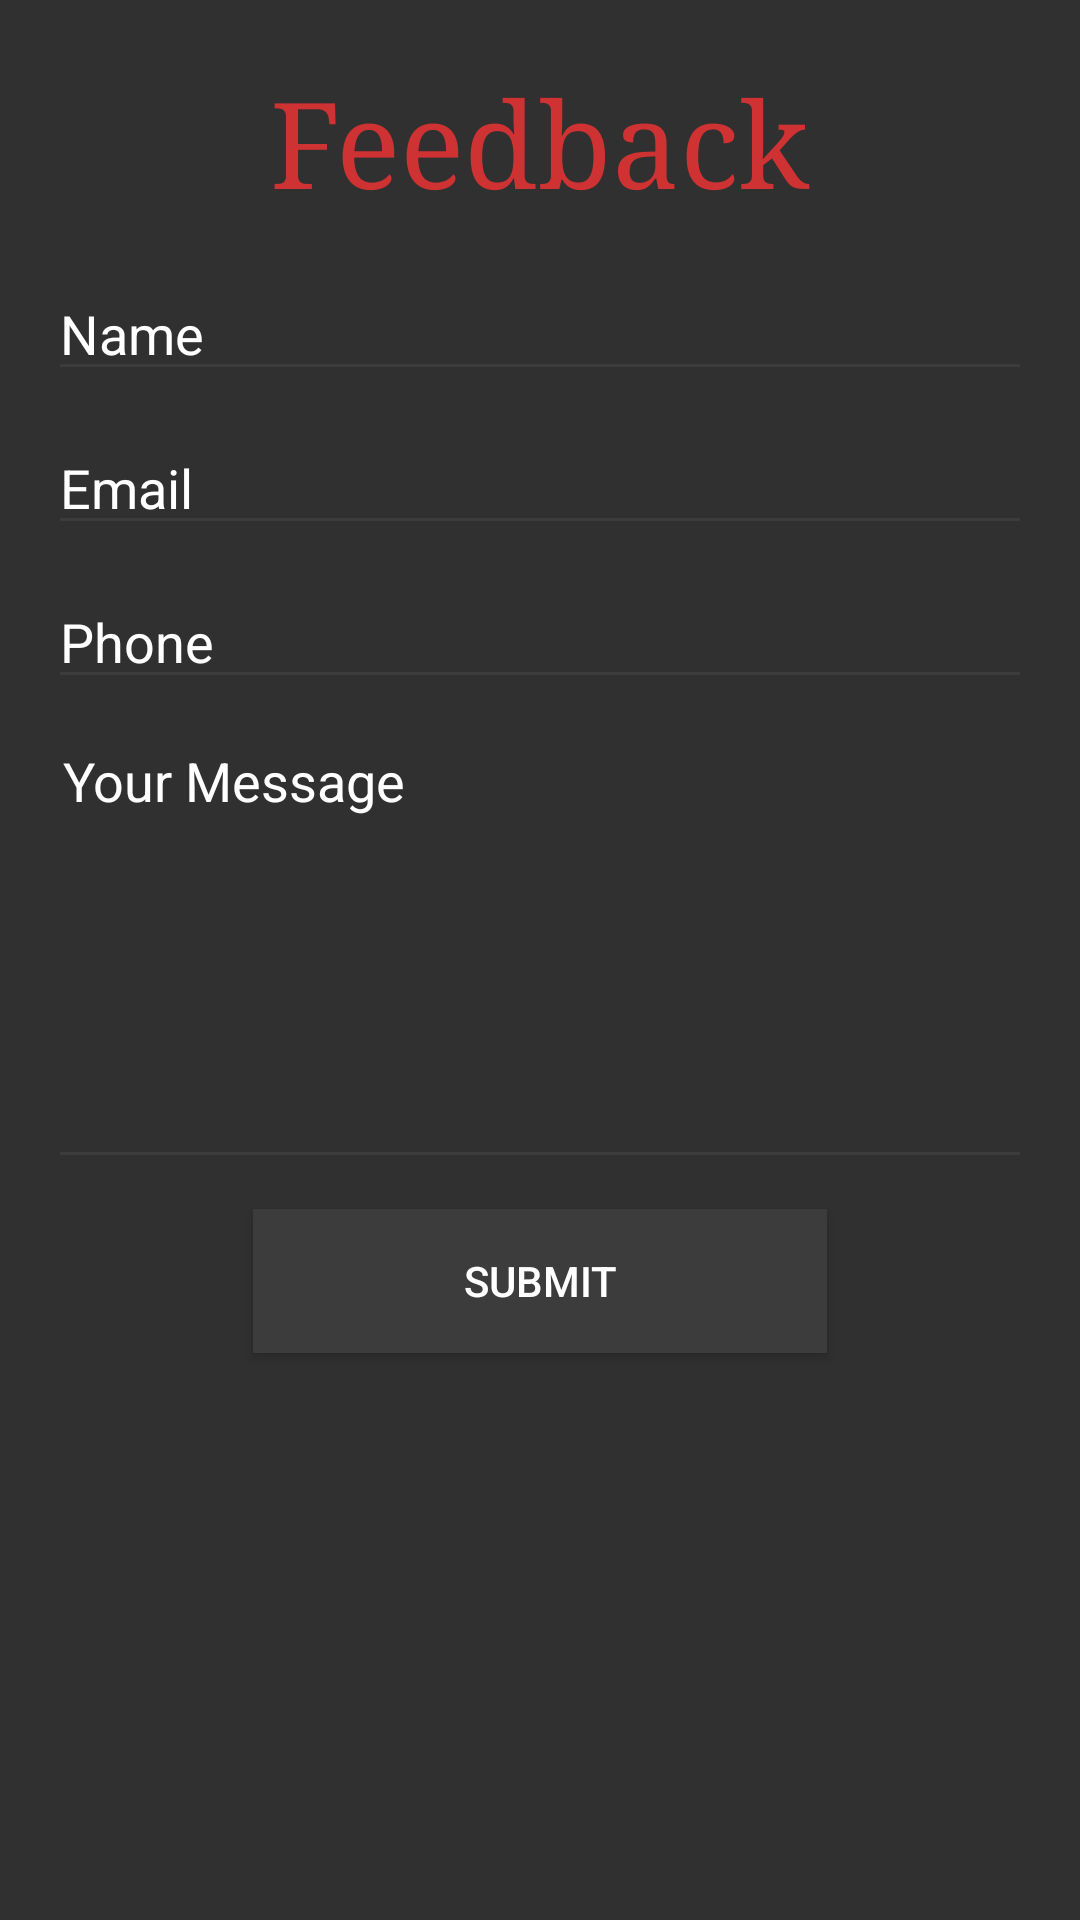

Produce the Android XML layout that renders to this screen, including the resource entries it uses.
<!-- AndroidManifest.xml: application theme AppTheme -->
<!-- res/layout/activity_feedback.xml -->
<?xml version="1.0" encoding="utf-8"?>
<LinearLayout xmlns:android="http://schemas.android.com/apk/res/android"
    android:layout_width="match_parent"
    android:layout_height="match_parent"

    android:orientation="vertical"
    android:padding="16dp">

    <TextView
        android:id="@+id/contact_form_title"
        android:layout_width="wrap_content"
        android:layout_height="wrap_content"
        android:layout_gravity="center_horizontal"
        android:layout_marginBottom="16dp"
        android:layout_marginTop="5dp"
        android:text="Feedback"
        android:textColor="#ce3232"
        android:textSize="40sp"
        android:typeface="serif" />

    <EditText
        android:id="@+id/etName"
        android:layout_width="fill_parent"
        android:layout_height="wrap_content"
        android:backgroundTint="@color/colorPrimaryDark"
        android:hint="Name"
        android:inputType="textPersonName"
        android:textColor="#FFFFFF"
        android:textColorHint="#FFFFFF" />

    <EditText
        android:id="@+id/etEmail"
        android:layout_width="fill_parent"
        android:layout_height="wrap_content"
        android:layout_marginBottom="10dp"
        android:layout_marginTop="10dp"
        android:backgroundTint="@color/colorPrimaryDark"
        android:hint="Email"
        android:inputType="textEmailAddress"
        android:textColor="#FFFFFF"
        android:textColorHint="#FFFFFF" />

    <EditText
        android:id="@+id/etPhone"
        android:layout_width="fill_parent"
        android:layout_height="wrap_content"
        android:backgroundTint="@color/colorPrimaryDark"
        android:hint="Phone"
        android:inputType="phone"
        android:textColor="#FFFFFF"
        android:textColorHint="#FFFFFF" />

    <EditText
        android:id="@+id/etMsg"
        android:layout_width="fill_parent"
        android:layout_height="150dp"
        android:layout_marginBottom="10dp"
        android:layout_marginTop="10dp"
        android:backgroundTint="@color/colorPrimaryDark"
        android:breakStrategy="balanced"
        android:fitsSystemWindows="true"
        android:gravity="top"
        android:hint="Your Message"
        android:inputType="textMultiLine"
        android:padding="5dp"
        android:singleLine="false"
        android:textColor="#FFFFFF"
        android:textColorHint="#FFFFFF" />

    <Button
        android:id="@+id/btnSubmit"
        android:layout_width="wrap_content"
        android:layout_height="wrap_content"
        android:layout_gravity="center_horizontal"
        android:background="@color/colorPrimaryDark"
        android:elevation="4dp"

        android:paddingLeft="70dp"
        android:paddingRight="70dp"
        android:text="Submit"
        android:textColor="#fff" />
</LinearLayout>
<!-- resources referenced by this layout -->
<resources>
  <color name="colorPrimaryDark">#3c3c3d</color>
  <style name="AppTheme" parent="Theme.AppCompat.NoActionBar">
          
          <item name="colorPrimary">@color/colorPrimary</item>
          <item name="colorPrimaryDark">@color/colorPrimaryDark</item>
          <item name="colorAccent">@color/colorAccent</item>
      </style>
  <color name="colorPrimary">#9e9e9e</color>
  <color name="colorAccent">#26ba8e</color>
</resources>
